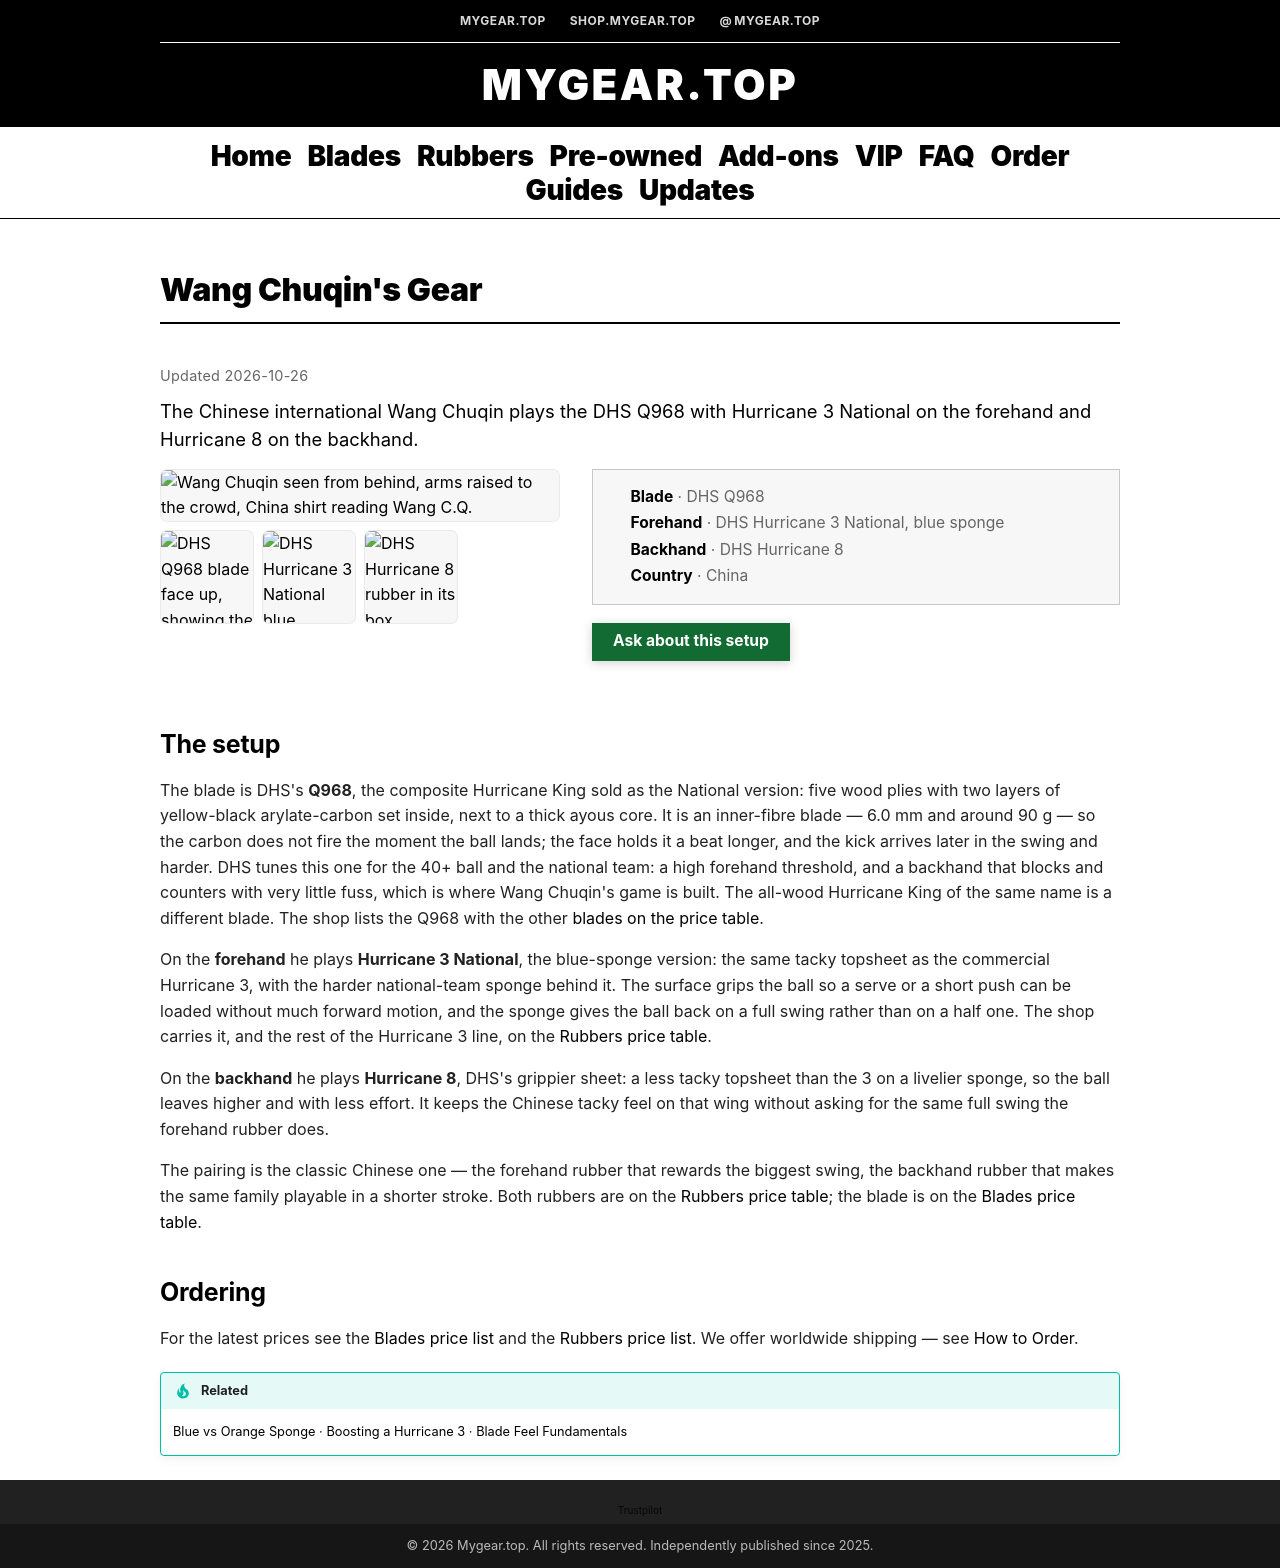

repository: foucent/mygear-wiki · page: gear/wang-chuqin/index.html · generator: mkdocs

---
title: "Wang Chuqin's Gear: DHS Q968, Hurricane 3 National, Hurricane 8 | MyGear.Top"
description: "The DHS setup Wang Chuqin plays: the inner-carbon Q968 blade with Hurricane 3 National blue sponge on the forehand and Hurricane 8 on the backhand."
updated: "2026-10-26"
---

# Wang Chuqin's Gear

<p class="mg-prod-lead">The Chinese international Wang Chuqin plays the DHS Q968 with Hurricane 3 National on the forehand and Hurricane 8 on the backhand.</p>

<div class="mg-prod" markdown="0">

  <div class="mg-prod__media">
    <div class="mg-gallery mg-gallery--prod" markdown="0">
      <a href="/images/wang-chuqin/cover.webp"><img src="/images/wang-chuqin/cover.thumb.webp" data-full-src="/images/wang-chuqin/cover.webp" srcset="/images/wang-chuqin/cover.thumb-480.webp 480w, /images/wang-chuqin/cover.thumb-720.webp 720w, /images/wang-chuqin/cover.thumb-1000.webp 1000w, /images/wang-chuqin/cover.webp 1200w" sizes="(max-width: 759.98px) 88vw, 480px" alt="Wang Chuqin seen from behind, arms raised to the crowd, China shirt reading Wang C.Q." width="1200" height="803" decoding="async"></a>
      <a href="/images/dhs-q968-hurricane-king-national/01.jpg"><img src="/images/dhs-q968-hurricane-king-national/01.thumb.webp" data-full-src="/images/dhs-q968-hurricane-king-national/01.jpg" srcset="/images/dhs-q968-hurricane-king-national/01.thumb-480.webp 480w, /images/dhs-q968-hurricane-king-national/01.thumb.webp 720w, /images/dhs-q968-hurricane-king-national/01.thumb-1000.webp 1000w" sizes="(max-width: 759.98px) 46vw, 480px" alt="DHS Q968 blade face up, showing the Hurricane King badge on the handle" loading="lazy" decoding="async"></a>
      <a href="/images/wang-chuqin/forehand.webp"><img src="/images/wang-chuqin/forehand.webp" alt="DHS Hurricane 3 National blue sponge rubber in its box" width="900" height="900" loading="lazy" decoding="async"></a>
      <a href="/images/wang-chuqin/backhand.webp"><img src="/images/wang-chuqin/backhand.webp" alt="DHS Hurricane 8 rubber in its box" width="900" height="858" loading="lazy" decoding="async"></a>
    </div>
  </div>

  <div class="mg-prod__facts">
    <ul class="mg-prod-specs">
      <li><strong>Blade</strong> · DHS Q968</li>
      <li><strong>Forehand</strong> · DHS Hurricane 3 National, blue sponge</li>
      <li><strong>Backhand</strong> · DHS Hurricane 8</li>
      <li><strong>Country</strong> · China</li>
    </ul>
    <p class="mg-prod-cta">
      <a class="mg-home-hero__btn mg-home-hero__btn--primary" href="https://wa.me/8618627156285?text=Hi%2C%20I%27d%20like%20a%20quote%20for%20a%20DHS%20Q968%20with%20Hurricane%203%20National%20blue%20sponge%20and%20Hurricane%208.%0D%0A%0D%0AShip%20to%20(city%20%2F%20postal%20code)%3A%0D%0A%0D%0A">Ask about this setup</a>
    </p>
  </div>

</div>

## The setup

The blade is DHS's **Q968**, the composite Hurricane King sold as the National version: five wood plies with two layers of yellow-black arylate-carbon set inside, next to a thick ayous core. It is an inner-fibre blade — 6.0 mm and around 90 g — so the carbon does not fire the moment the ball lands; the face holds it a beat longer, and the kick arrives later in the swing and harder. DHS tunes this one for the 40+ ball and the national team: a high forehand threshold, and a backhand that blocks and counters with very little fuss, which is where Wang Chuqin's game is built. The all-wood Hurricane King of the same name is a different blade. The shop lists the Q968 with the other [blades on the price table](../blades.md).

On the **forehand** he plays **Hurricane 3 National**, the blue-sponge version: the same tacky topsheet as the commercial Hurricane 3, with the harder national-team sponge behind it. The surface grips the ball so a serve or a short push can be loaded without much forward motion, and the sponge gives the ball back on a full swing rather than on a half one. The shop carries it, and the rest of the Hurricane 3 line, on the [Rubbers price table](../rubbers.md).

On the **backhand** he plays **Hurricane 8**, DHS's grippier sheet: a less tacky topsheet than the 3 on a livelier sponge, so the ball leaves higher and with less effort. It keeps the Chinese tacky feel on that wing without asking for the same full swing the forehand rubber does.

The pairing is the classic Chinese one — the forehand rubber that rewards the biggest swing, the backhand rubber that makes the same family playable in a shorter stroke. Both rubbers are on the [Rubbers price table](../rubbers.md); the blade is on the [Blades price table](../blades.md).

## Ordering

For the latest prices see the [Blades price list](../blades.md) and the [Rubbers price list](../rubbers.md). We offer worldwide shipping — see [How to Order](../order.md).

!!! tip "Related"
    [Blue vs Orange Sponge](../guide/hurricane-blue-vs-orange-sponge.md) · [Boosting a Hurricane 3](../guide/hurricane-3-multi-stage-boosting.md) · [Blade Feel Fundamentals](../guide/blade-feel-fundamentals.md)
